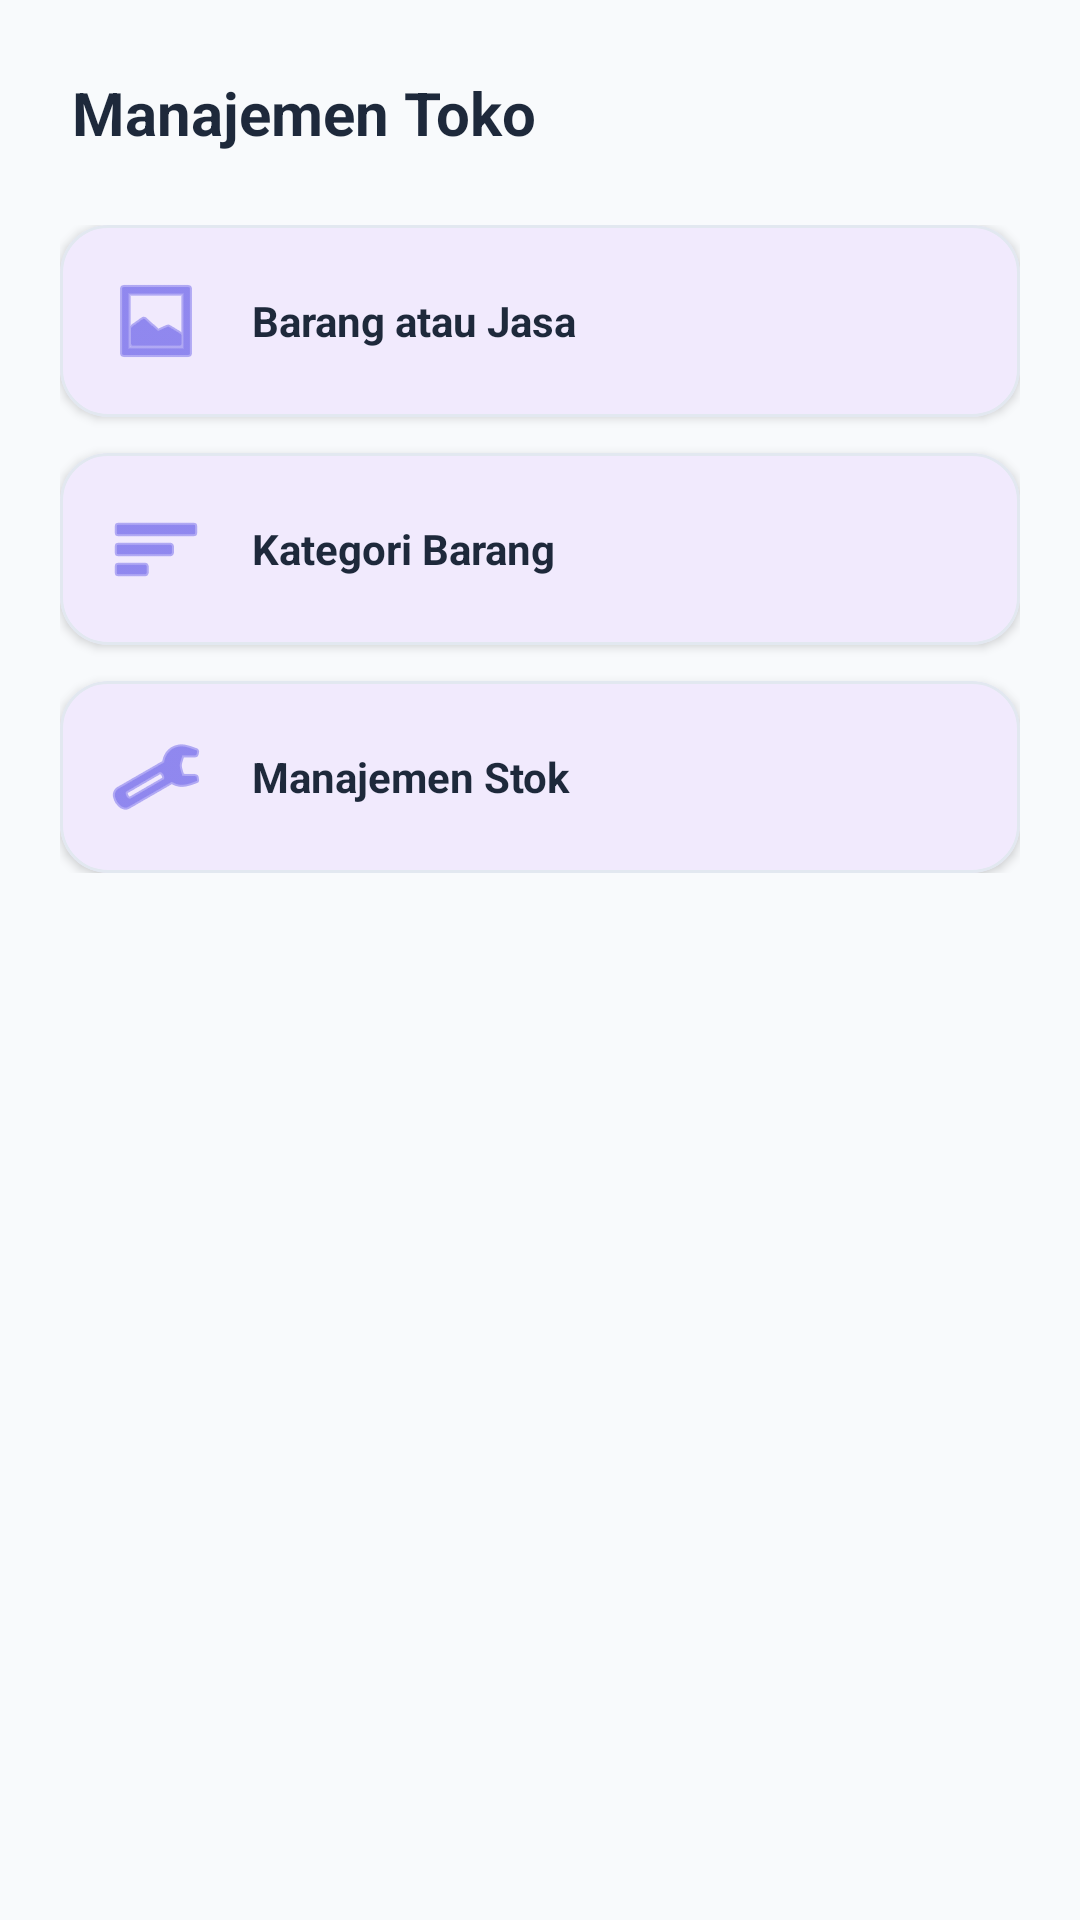

Reconstruct the res/layout file that produces this screen, plus the resources it refers to.
<!-- AndroidManifest.xml: application theme Theme.KasirPintarLite -->
<!-- res/layout/fragment_management.xml -->
<?xml version="1.0" encoding="utf-8"?>
<LinearLayout xmlns:android="http://schemas.android.com/apk/res/android"
    xmlns:app="http://schemas.android.com/apk/res-auto"
    android:layout_width="match_parent"
    android:layout_height="match_parent"
    android:orientation="vertical"
    android:background="#F8FAFC">

    
    <TextView
        android:layout_width="wrap_content"
        android:layout_height="wrap_content"
        android:text="Manajemen Toko"
        android:textSize="20sp"
        android:textStyle="bold"
        android:padding="24dp"
        android:textColor="#1E293B"/>

    <LinearLayout
        android:layout_width="match_parent"
        android:layout_height="wrap_content"
        android:orientation="vertical"
        android:paddingHorizontal="20dp">

        
        <com.google.android.material.card.MaterialCardView
            android:id="@+id/menuProduct"
            android:layout_width="match_parent"
            android:layout_height="wrap_content"
            android:layout_marginBottom="12dp"
            app:cardCornerRadius="16dp"
            app:cardElevation="2dp"
            app:strokeColor="#E2E8F0"
            app:strokeWidth="1dp"
            android:clickable="true"
            android:focusable="true"
            android:foreground="?attr/selectableItemBackground">
            <LinearLayout
                android:layout_width="match_parent"
                android:layout_height="wrap_content"
                android:padding="16dp"
                android:gravity="center_vertical">
                <ImageView
                    android:layout_width="32dp"
                    android:layout_height="32dp"
                    android:src="@android:drawable/ic_menu_gallery"
                    app:tint="#4F46E5"/>
                <TextView
                    android:layout_width="wrap_content"
                    android:layout_height="wrap_content"
                    android:text="Barang atau Jasa"
                    android:layout_marginStart="16dp"
                    android:textStyle="bold"
                    android:textColor="#1E293B"/>
            </LinearLayout>
        </com.google.android.material.card.MaterialCardView>

        
        <com.google.android.material.card.MaterialCardView
            android:id="@+id/menuCategory"
            android:layout_width="match_parent"
            android:layout_height="wrap_content"
            android:layout_marginBottom="12dp"
            app:cardCornerRadius="16dp"
            app:cardElevation="2dp"
            app:strokeColor="#E2E8F0"
            app:strokeWidth="1dp"
            android:clickable="true"
            android:focusable="true"
            android:foreground="?attr/selectableItemBackground">
            <LinearLayout
                android:layout_width="match_parent"
                android:layout_height="wrap_content"
                android:padding="16dp"
                android:gravity="center_vertical">
                <ImageView
                    android:layout_width="32dp"
                    android:layout_height="32dp"
                    android:src="@android:drawable/ic_menu_sort_by_size"
                    app:tint="#4F46E5"/>
                <TextView
                    android:layout_width="wrap_content"
                    android:layout_height="wrap_content"
                    android:text="Kategori Barang"
                    android:layout_marginStart="16dp"
                    android:textStyle="bold"
                    android:textColor="#1E293B"/>
            </LinearLayout>
        </com.google.android.material.card.MaterialCardView>

        
        <com.google.android.material.card.MaterialCardView
            android:id="@+id/menuStock"
            android:layout_width="match_parent"
            android:layout_height="wrap_content"
            app:cardCornerRadius="16dp"
            app:cardElevation="2dp"
            app:strokeColor="#E2E8F0"
            app:strokeWidth="1dp"
            android:clickable="true"
            android:focusable="true"
            android:foreground="?attr/selectableItemBackground">
            <LinearLayout
                android:layout_width="match_parent"
                android:layout_height="wrap_content"
                android:padding="16dp"
                android:gravity="center_vertical">
                <ImageView
                    android:layout_width="32dp"
                    android:layout_height="32dp"
                    android:src="@android:drawable/ic_menu_manage"
                    app:tint="#4F46E5"/>
                <TextView
                    android:layout_width="wrap_content"
                    android:layout_height="wrap_content"
                    android:text="Manajemen Stok"
                    android:layout_marginStart="16dp"
                    android:textStyle="bold"
                    android:textColor="#1E293B"/>
            </LinearLayout>
        </com.google.android.material.card.MaterialCardView>

    </LinearLayout>
</LinearLayout>
<!-- resources referenced by this layout -->
<resources>
  <style name="Theme.KasirPintarLite" parent="Theme.Material3.DayNight.NoActionBar">
          <item name="colorPrimary">@color/primary_indigo</item>
          <item name="android:navigationBarColor">@color/white</item>
          <item name="android:statusBarColor">@color/primary_indigo</item>
          <item name="shapeAppearanceLargeComponent">@style/ShapeAppearance.App.LargeComponent</item>
      </style>
  <color name="primary_indigo">#4F46E5</color>
  <color name="white">#FFFFFFFF</color>
  <style name="ShapeAppearance.App.LargeComponent" parent="ShapeAppearance.Material3.MediumComponent">
          <item name="cornerSize">20dp</item>
      </style>
</resources>
